Run: headless pygame with SDL's dummy video driver; simulated clock (each Clock.tick advances the game by its frame time, no real sleeping); random seed 0; keys injected as events and as key.get_pressed() state; no mouse input.
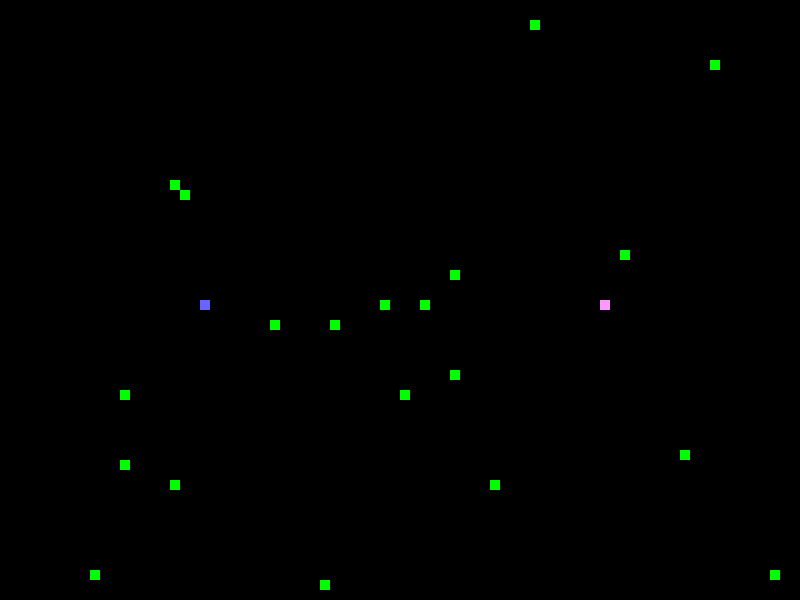
Frame 1 of 2 · flips 1–60 · no input
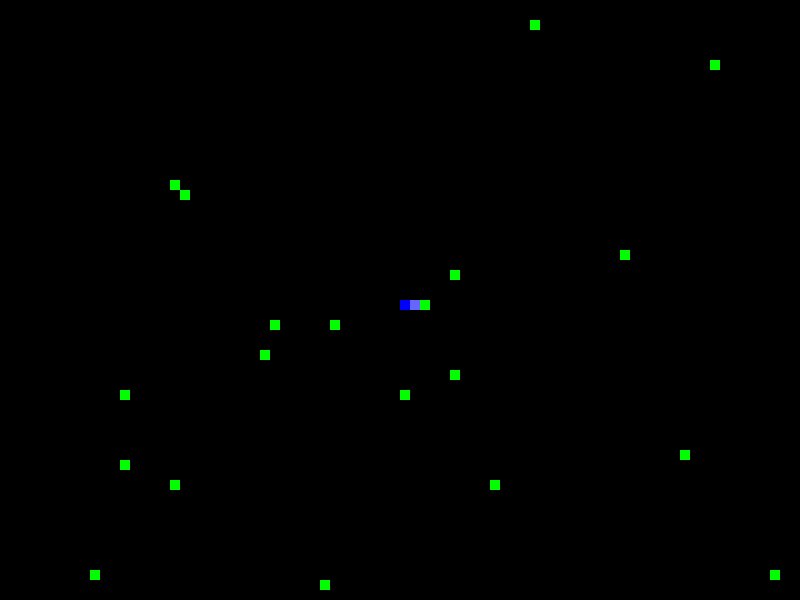
Frame 2 of 2 · flips 61–180 · tapped SPACE, RETURN · held RIGHT (→), D (game ended)

The pygame program that drew these frames:

import pygame
import random

# initialize tuples of the color
BLACK = (0, 0, 0)
GREEN = (0, 255, 0)
BLUE = (0, 0, 255)
L_BLUE = (102, 102, 255)  # color of light blue
PINK = (255, 51, 255)
L_PINK = (255, 153, 255)  # color of light pink

# define the keys of the first player
R_KEYS = [pygame.K_LEFT, pygame.K_RIGHT, pygame.K_UP, pygame.K_DOWN]
R_BOOST = pygame.KMOD_RSHIFT

# define the keys of the second player
L_KEYS = [pygame.K_a, pygame.K_d, pygame.K_w, pygame.K_s]
L_BOOST = pygame.KMOD_LSHIFT

# define the key to exit the game
QUIT = pygame.QUIT

# define the velocity of the snake
# total velocity in the screen is MOVE * FPS (tiles/s)
MOVE = 10
FPS = 20

# define the size of the tile and the screen
TILE = 10
WIDTH = 80  # the width of the screen
HEIGHT = 60  # the height of the screen


# declare the class to set the items in the game
class Items:
    def __init__(self, display, color):
        self.display = display
        self.x = 0
        self.y = 0
        self.color = color
        self.active = True

    def draw(self):
        pygame.draw.rect(self.display, self.color, [self.x, self.y, 10, 10])

    def handle_boost(self, frame):
        return True

    def handle_event(self, event):
        pass

    def tick(self):
        pass

    def interact(self, other):
        pass

    def crash(self, other):
        pass


# define the item of the player
class Player(Items):
    def __init__(self, display, color, bodycolor, keys, boost):
        super().__init__(display, color)
        self.x = 0
        self.dx = 0
        self.y = 0
        self.dy = 0
        self.body = []
        self.body_color = bodycolor
        self.keys = keys
        self.boost = boost
        self.previous = None

    # function to set the starting point
    def start(self, x, y):
        self.x = x
        self.y = y

    def draw(self):
        super().draw()  # draw the head
        if self.body:
            for e in self.body:  # draw the body
                pygame.draw.rect(self.display, self.body_color, [e[0], e[1], 10, 10])

    # function to define if the key entered is valid
    def valid_key(self, event):
        keylist1 = self.keys[:2]
        keylist2 = self.keys[2:]
        if self.previous:
            for lst in [keylist1, keylist2]:
                if (self.previous.key in lst) and (event.key in lst):
                    return False
        return True

    # function to handle the boost(SHIFT key)
    def handle_boost(self, frame):
        if pygame.key.get_mods() & self.boost:
            return True
        else:
            if frame % 2 == 0:
                return True  # the speed decreases by half while the boost is not working
        return False

    def handle_event(self, event):
        keys = self.keys
        move = MOVE
        if event.key == keys[0]:
            self.dx = -move
            self.dy = 0
        elif event.key == keys[1]:
            self.dx = move
            self.dy = 0
        elif event.key == keys[2]:
            self.dx = 0
            self.dy = -move
        elif event.key == keys[3]:
            self.dx = 0
            self.dy = move

    # function to handle for moving the player
    def move(self, event):
        if self.valid_key(event):
            self.handle_event(event)
            self.previous = event

    def tick(self):
        if self.body:
            self.body = [(self.x, self.y)] + self.body[:-1]  # move the body
        self.x += self.dx
        self.y += self.dy  # move the head

    def interact(self, other):
        if isinstance(other, Food):
            if not self.body:  # if the player is not grown
                if self.x == other.x and self.y == other.y:
                    other.active = False
            else:  # if the length of the player is more than one tile
                x_range = sorted([self.x, self.body[0][0]])
                y_range = sorted([self.y, self.body[0][1]])
                if (x_range[0] <= other.x <= x_range[1]) and (y_range[0] <= other.y <= y_range[1]):
                    other.active = False

    # function to determine if players have crashed
    def crash(self, other):
        if isinstance(other, Player):
            p1_all = [(self.x, self.y)] + self.body
            p2_all = [(other.x, other.y)] + other.body
            for i in p1_all:
                for j in p2_all:
                    if i == j:
                        return True
        return False

    # function to decide whether the player is on the screen or not
    def in_screen(self, s_row, s_col):
        if 0 <= self.x <= s_row and 0 <= self.y <= s_col:
            return True
        return False

    # function to determine if the body and the head overlap
    def overlapped(self):
        if (self.x, self.y) in self.body:
            return False
        return True

    # function to grow the body
    def grow(self):
        if self.body:
            last = self.body[-1]
        else:
            last = [self.x, self.y]
        self.body.append((last[0] - self.dx, last[1] - self.dy))


# define the class of the food
class Food(Items):
    def __init__(self, display, color):
        super().__init__(display, color)
        self.x = random.randint(0, WIDTH - 1) * 10
        self.y = random.randint(0, HEIGHT - 1) * 10

    # check if the food is overlapped with other items
    def is_valid(self, locations):
        if (self.x, self.y) in locations:
            return False
        return True


pygame.init()
pygame.display.set_caption("DCCP Snake Game")
clock = pygame.time.Clock()


class Game:
    def __init__(self, row, col):
        self.row = row
        self.col = col
        self.display = pygame.display.set_mode((self.row * TILE, self.col * TILE))

    def play(self, foods):
        screen = self.display

        game_over = False  # define the variable to decide if the game is over
        loop = 0  # define the variable to count the number of the while-loop below rotations
        # this value is equal to the number of frames executed

        objects = []  # list of all of objects in the game
        player1 = Player(screen, L_PINK, PINK, R_KEYS, R_BOOST)  # create the first player
        player1.start(self.row * 7.5, self.col * 5)
        player2 = Player(screen, L_BLUE, BLUE, L_KEYS, L_BOOST)  # create the second player
        player2.start(self.row * 2.5, self.col * 5)
        players = [player1, player2]  # declare the list of the players
        for p in players:
            objects.append(p)
        for _ in range(foods):
            objects.append(Food(screen, GREEN))

        while not game_over:
            screen.fill(BLACK)
            loop += 1  # count the number of loop rotations

            for event in pygame.event.get():
                if event.type == QUIT:
                    game_over = True  # the game ends
                elif event.type == pygame.KEYDOWN:
                    for p in players:
                        if event.key in p.keys:
                            p.move(event)

            for p in players:
                if p.handle_boost(loop):  # check if the boost is working
                    p.tick()

            for e in objects:
                if e.active:
                    e.draw()  # draw all objects

            locations = []  # define the list to store the location of all items
            for e in objects:
                if isinstance(e, Player):
                    locations.append((e.x, e.y))
                    if e.body:
                        locations.extend(e.body)  # save the location of players
                if isinstance(e, Food):
                    locations.append((e.x, e.y))  # save the location of foods

            for i in objects:
                for j in objects:
                    i.interact(j)
                    if not j.active:
                        objects.remove(j)  # food is eaten
                        while True:
                            newFood = Food(screen, GREEN)  # create new food
                            if newFood.is_valid(locations):  # check if the location of new food is valid
                                objects.append(newFood)  # add new food
                                break
                        i.grow()  # the body of the player grows

            pygame.display.update()
            clock.tick(FPS)

            # the game is over when the collision between players is occurred.
            if player1.crash(player2):
                game_over = True

            # the game is over when the player is out of the screen or the body is overlapped
            for p in players:
                if not (p.in_screen(self.row * TILE, self.col * TILE) and p.overlapped()):
                    p.active = False
            for p in players:
                if not p.active:
                    game_over = True


if __name__ == "__main__":
    Game(row=WIDTH, col=HEIGHT).play(foods=20)

pygame.quit()
